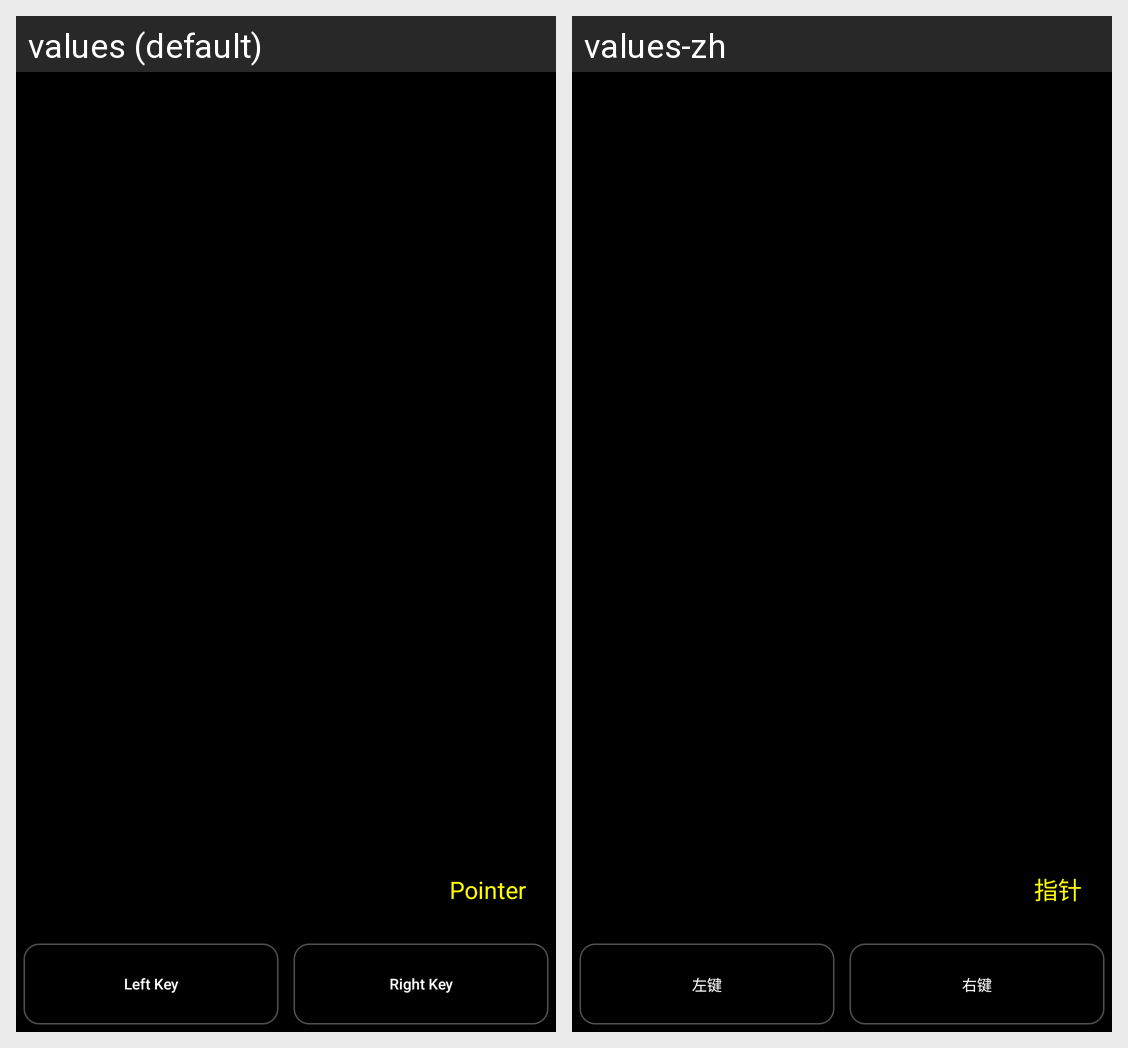

The Android screen above is rendered under two locales of the same app. Produce the string resources it draws, with the default and per-locale values.
Android screen res/layout/mouse_touch.xml rendered under 2 locales, left to right: values (default), values-zh. Device: Nexus 5 (rendered at 1080×1920; each locale shown at half size, 540×960, under a caption strip naming it); theme Theme.Squirrel.
Strings drawn on this screen, with the default value and each locale's value (text and hints the layout hard-codes, and strings that could not be matched under every locale, appear in the picture but are not listed):

pointer
  values: Pointer
  values-zh: 指针

left
  values: Left Key
  values-zh: 左键

right
  values: Right Key
  values-zh: 右键
